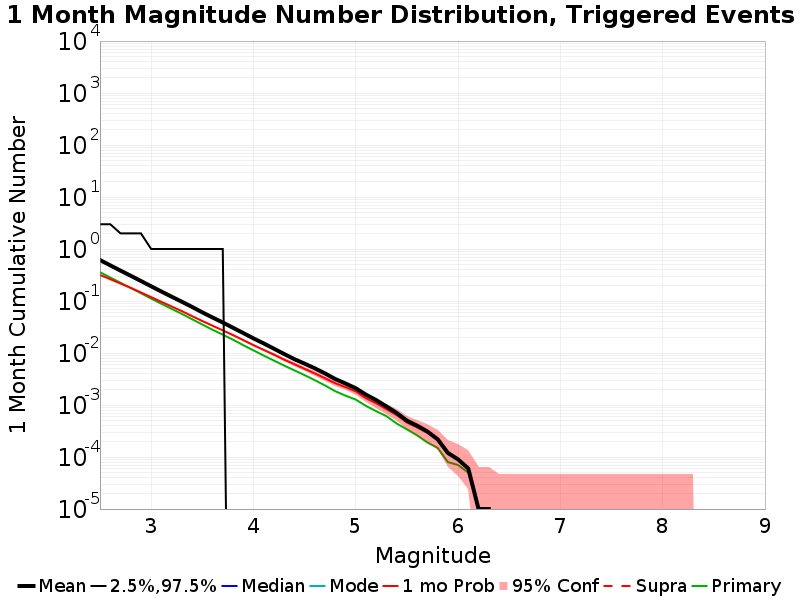

Values plotted in this chart, from the file beside it:
Mag, Mean, 2.5 %ile, 97.5 %ile, Median, Mode, 1 mo Probability, 1 mo Supra-Seis Prob, Primary Aftershocks Mean
2.5, 0.6127, 0.0, 3.0, 0.0, 0.0, 0.3163, 0.0, 0.3585
2.6, 0.4849, 0.0, 3.0, 0.0, 0.0, 0.2626, 0.0, 0.2833
2.7, 0.3843, 0.0, 2.0, 0.0, 0.0, 0.217, 0.0, 0.2247
2.8, 0.3059, 0.0, 2.0, 0.0, 0.0, 0.1787, 0.0, 0.1784
2.9, 0.2425, 0.0, 2.0, 0.0, 0.0, 0.1463, 0.0, 0.1411
3.0, 0.1918, 0.0, 1.0, 0.0, 0.0, 0.1187, 0.0, 0.1112
3.1, 0.1522, 0.0, 1.0, 0.0, 0.0, 0.09628, 0.0, 0.08841
3.2, 0.1211, 0.0, 1.0, 0.0, 0.0, 0.07845, 0.0, 0.07061
3.3, 0.09673, 0.0, 1.0, 0.0, 0.0, 0.0639, 0.0, 0.05651
3.4, 0.07694, 0.0, 1.0, 0.0, 0.0, 0.05123, 0.0, 0.04466
3.5, 0.06044, 0.0, 1.0, 0.0, 0.0, 0.04118, 0.0, 0.03528
3.6, 0.04817, 0.0, 1.0, 0.0, 0.0, 0.03344, 0.0, 0.02801
3.7, 0.0386, 0.0, 1.0, 0.0, 0.0, 0.02724, 0.0, 0.02252
3.8, 0.03057, 0.0, 0.0, 0.0, 0.0, 0.02208, 0.0, 0.01803
3.9, 0.0242, 0.0, 0.0, 0.0, 0.0, 0.01769, 0.0, 0.01415
4.0, 0.0191, 0.0, 0.0, 0.0, 0.0, 0.01417, 0.0, 0.01123
4.1, 0.01528, 0.0, 0.0, 0.0, 0.0, 0.01146, 0.0, 0.00893
4.2, 0.0121, 0.0, 0.0, 0.0, 0.0, 0.0093, 0.0, 0.00715
4.3, 0.00957, 0.0, 0.0, 0.0, 0.0, 0.00744, 0.0, 0.00572
4.4, 0.00761, 0.0, 0.0, 0.0, 0.0, 0.00607, 0.0, 0.00464
4.5, 0.00623, 0.0, 0.0, 0.0, 0.0, 0.00496, 0.0, 0.00375
4.6, 0.00507, 0.0, 0.0, 0.0, 0.0, 0.00405, 0.0, 0.003
4.7, 0.00404, 0.0, 0.0, 0.0, 0.0, 0.00327, 0.0, 0.00237
4.8, 0.00316, 0.0, 0.0, 0.0, 0.0, 0.00262, 0.0, 0.00184
4.9, 0.00259, 0.0, 0.0, 0.0, 0.0, 0.0022, 0.0, 0.00151
5.0, 0.0021, 0.0, 0.0, 0.0, 0.0, 0.00183, 0.0, 0.00127
5.1, 0.00158, 0.0, 0.0, 0.0, 0.0, 0.00135, 0.0, 9.6E-4
5.2, 0.00124, 0.0, 0.0, 0.0, 0.0, 0.00108, 0.0, 7.6E-4
5.3, 9.4E-4, 0.0, 0.0, 0.0, 0.0, 8.3E-4, 0.0, 6.1E-4
5.4, 7.0E-4, 0.0, 0.0, 0.0, 0.0, 6.4E-4, 0.0, 4.4E-4
5.5, 5.0E-4, 0.0, 0.0, 0.0, 0.0, 4.6E-4, 0.0, 3.4E-4
5.6, 4.0E-4, 0.0, 0.0, 0.0, 0.0, 3.7E-4, 0.0, 2.6E-4
5.7, 3.1E-4, 0.0, 0.0, 0.0, 0.0, 2.9E-4, 0.0, 1.9E-4
5.8, 2.2E-4, 0.0, 0.0, 0.0, 0.0, 2.1E-4, 0.0, 1.5E-4
5.9, 1.2E-4, 0.0, 0.0, 0.0, 0.0, 1.2E-4, 0.0, 8.0E-5
6.0, 9.0E-5, 0.0, 0.0, 0.0, 0.0, 9.0E-5, 0.0, 7.0E-5
6.1, 6.0E-5, 0.0, 0.0, 0.0, 0.0, 6.0E-5, 0.0, 5.0E-5
6.2, 1.0E-5, 0.0, 0.0, 0.0, 0.0, 1.0E-5, 0.0, 1.0E-5
6.3, 1.0E-5, 0.0, 0.0, 0.0, 0.0, 1.0E-5, 0.0, 1.0E-5
6.4, 0.0, 0.0, 0.0, 0.0, 0.0, 0.0, 0.0, 0.0
6.5, 0.0, 0.0, 0.0, 0.0, 0.0, 0.0, 0.0, 0.0
6.6, 0.0, 0.0, 0.0, 0.0, 0.0, 0.0, 0.0, 0.0
6.7, 0.0, 0.0, 0.0, 0.0, 0.0, 0.0, 0.0, 0.0
6.8, 0.0, 0.0, 0.0, 0.0, 0.0, 0.0, 0.0, 0.0
6.9, 0.0, 0.0, 0.0, 0.0, 0.0, 0.0, 0.0, 0.0
7.0, 0.0, 0.0, 0.0, 0.0, 0.0, 0.0, 0.0, 0.0
7.1, 0.0, 0.0, 0.0, 0.0, 0.0, 0.0, 0.0, 0.0
7.2, 0.0, 0.0, 0.0, 0.0, 0.0, 0.0, 0.0, 0.0
7.3, 0.0, 0.0, 0.0, 0.0, 0.0, 0.0, 0.0, 0.0
7.4, 0.0, 0.0, 0.0, 0.0, 0.0, 0.0, 0.0, 0.0
7.5, 0.0, 0.0, 0.0, 0.0, 0.0, 0.0, 0.0, 0.0
7.6, 0.0, 0.0, 0.0, 0.0, 0.0, 0.0, 0.0, 0.0
7.7, 0.0, 0.0, 0.0, 0.0, 0.0, 0.0, 0.0, 0.0
7.8, 0.0, 0.0, 0.0, 0.0, 0.0, 0.0, 0.0, 0.0
7.9, 0.0, 0.0, 0.0, 0.0, 0.0, 0.0, 0.0, 0.0
8.0, 0.0, 0.0, 0.0, 0.0, 0.0, 0.0, 0.0, 0.0
8.1, 0.0, 0.0, 0.0, 0.0, 0.0, 0.0, 0.0, 0.0
8.2, 0.0, 0.0, 0.0, 0.0, 0.0, 0.0, 0.0, 0.0
8.3, 0.0, 0.0, 0.0, 0.0, 0.0, 0.0, 0.0, 0.0
8.4, 0.0, 0.0, 0.0, 0.0, 0.0, 0.0, 0.0, 0.0
... 6 more rows
